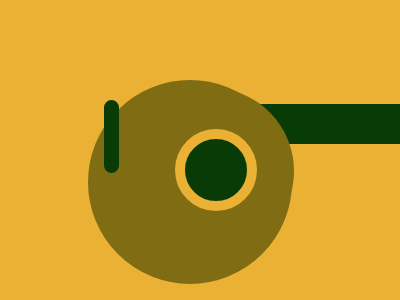

Write a web page that renders exactly this picture using CSS.

<!DOCTYPE html>
<html lang="en">
<head>
    <style>
        body{
            background-color: rgb(235,177, 52);
        }
        .big{
            position: absolute;
            margin-left: 20%;
            margin-top: 18%;
            height: 200px;
            width: 200px;
            border: 2px solid rgb(128, 108, 19);
            background: rgb(128, 108, 19);
            border-radius: 100%;
        }
        .small{
            position: absolute;
            margin-left: 30%;
            margin-top: 20%;
            height: 162px;
            width: 162px;
            border: 2px solid rgb(128, 108, 19);
            background: rgb(128, 108, 19);
            border-radius: 100%;
        }
        .design{
            position: absolute;
            margin-left: 24%;
            margin-top: 23%;
            height: 69px;
            width: 11px;
            border: 2px solid rgb(9, 59, 6);
            background: rgb(9, 59, 6);
            border-radius: 100px;
        }
        .small .CirB{
            position: absolute;
            margin-left: 28%;
            margin-top: 24%;
            height: 62px;
            width: 62px;
            border: 10px solid rgb(235,177, 52);
            background: rgb(9, 59, 6);
            border-radius: 100%;

        }
        .rect{
            position: absolute;
            margin-left: 40%;
            margin-top: 24%;
            height: 36px;
            width: 300px;
            border: 2px solid rgb(9, 59, 6);
            background: rgb(9, 59, 6);
            border-radius: 10px;
        }
        .upper{
            position: absolute;
            margin-left: 60%;
            margin-top: 343px;
            height: 53px;
            width: 74px;
            border: 2px solid rgb(128, 108, 19);
            background: rgb(128, 108, 19);
            border-radius: 20px;
        }
        .upper .des1{
            position: absolute;
            margin-left: 21%;
            margin-top: 16%;
            height: 4px;
            width: 41px;
            border: 2px solid rgb(9, 59, 6);
            background: rgb(9, 59, 6);
            border-radius: 100px;
        }
        .upper .des2{
            position: absolute;
            margin-left: 21%;
            margin-top: 41%;
            height: 4px;
            width: 41px;
            border: 2px solid rgb(9, 59, 6);
            background: rgb(9, 59, 6);
            border-radius: 100px;
        }

    </style>
</head>
<body>
    <div class="big"></div>
    <div class="rect"></div>

    <div class="small"><div class="CirB"></div></div>
    
    
    <div class="design"></div>
    <div class="upper">
        <div class="des1"></div>
        <div class="des2"></div>
    </div>
    
    
</body>
</html>